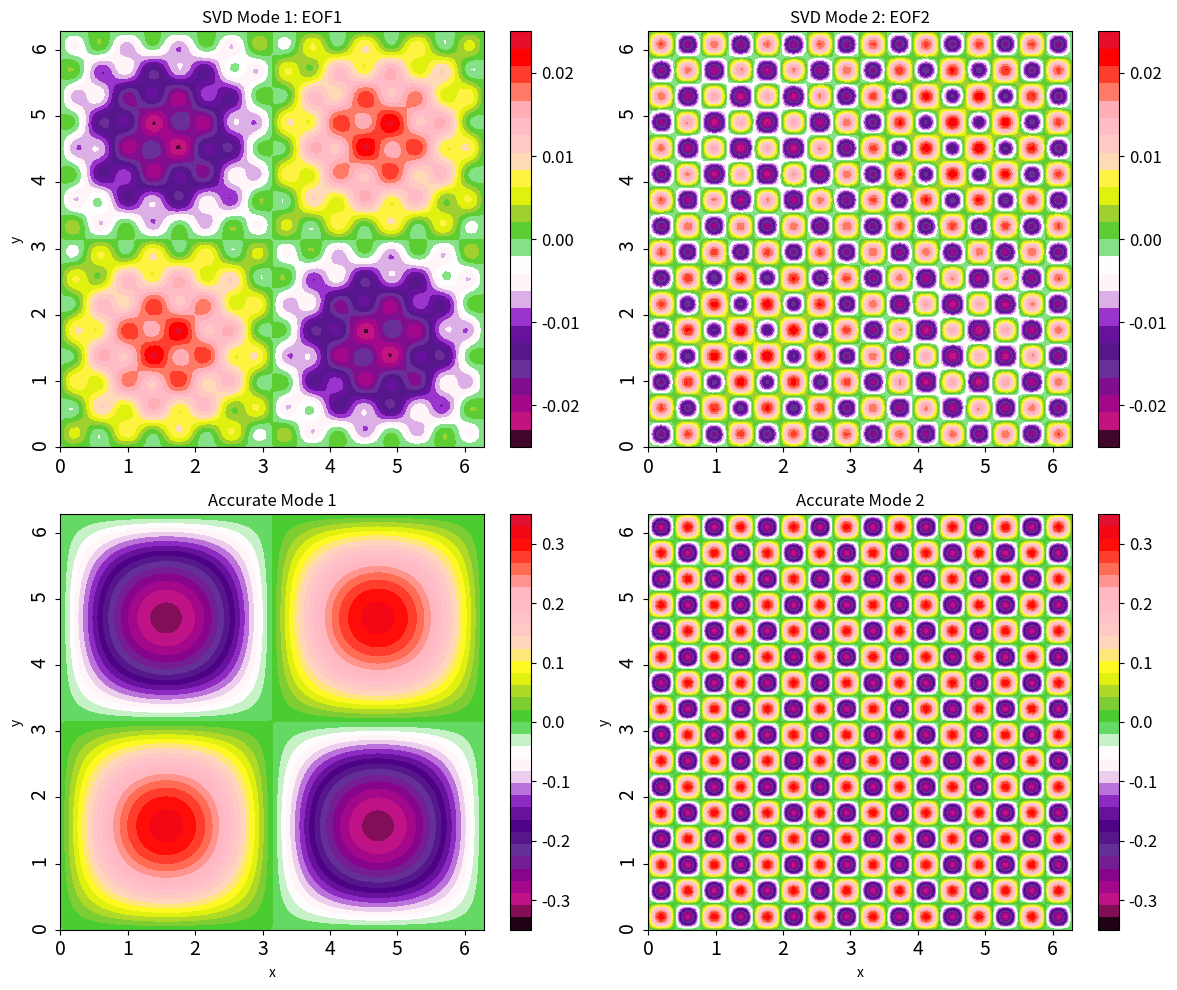

This chart was generated by the following Python code:
import numpy as np
import matplotlib.pyplot as plt
from matplotlib.colors import LinearSegmentedColormap
import warnings

warnings.filterwarnings("ignore")

# Define grid
x = y = np.linspace(0., 2. * np.pi, 100)

# Create a 3D data array
mydat = np.zeros((100, 100, 10))

def zfunc(x, y):
    for t in range(0, 10):
        for i in range(0, 100):
            for j in range(0, 100):
                mydat[i, j, t] = (
                    np.sin(t + 1) * (1 / np.pi) * np.sin(x[i]) * np.sin(y[j])
                    + np.exp(-0.3 * (t + 1)) * (1 / np.pi) * np.sin(8. * x[i]) * np.sin(8. * y[j])
                )
    return mydat

mydata = zfunc(x, y)

# Create 2D matrix for SVD
da = np.matrix(np.zeros((np.size(x) * np.size(y), 10)))

def twod_func(x, y, a):
    for i in range(0, 10):
        a[:, i] = np.reshape(mydata[:, :, i], (10000, 1))
    return a

da1 = twod_func(x, y, da)

# Perform SVD
u, s, vh = np.linalg.svd(da1, full_matrices=False) 
v = np.transpose(vh)

# Define EOF functions
def dig():
    y1 = np.transpose(u[:, 0])
    u2 = np.reshape(-y1, (100, 100))
    return u2

def dig2():
    y1 = np.transpose(u[:, 1])
    u2 = np.reshape(-y1, (100, 100))
    return u2

u_mat = dig()
u_mat2 = dig2()

# Define custom colormaps
colors = ["crimson", "red", "tomato", "lightpink", "pink", "peachpuff",
          "yellow", "yellowgreen", "limegreen", "white", "lavenderblush",
          "darkorchid", "indigo", "rebeccapurple", "darkmagenta", 
          "mediumvioletred", "black"]
colors.reverse()
cmap = LinearSegmentedColormap.from_list("custom_cmap", colors, N=100)

colors1 = ["crimson", "red", "tomato", "lightpink", "pink", "peachpuff",
           "yellow", "yellowgreen", "limegreen", "white", "lavenderblush",
           "darkorchid", "indigo", "rebeccapurple", "darkmagenta", 
           "mediumvioletred", "black"]
colors1.reverse()
cmap1 = LinearSegmentedColormap.from_list("custom_cmap1", colors1, N=100)

# Define accurate functions for comparison
def z1(x, y):
    return (1. / np.pi) * np.sin(x) * np.sin(y)

def z2(x, y):
    return (1. / np.pi) * np.sin(8. * x) * np.sin(8. * y)

def fcn1(x, y):
    zeros = np.zeros((100, 100))
    for i in range(0, 100):
        for j in range(0, 100):
            zeros[i, j] = z1(x[i], y[j])
    return zeros

def fcn2(x, y):
    zeros = np.zeros((100, 100))
    for i in range(0, 100):
        for j in range(0, 100):
            zeros[i, j] = z2(x[i], y[j])
    return zeros

# Plot setup
size = np.linspace(-2.5e-2, 2.5e-2, 25)
bounds = np.array([-0.02, -0.01, 0.0, 0.01, 0.02])
bounds_d = np.array([-0.3, -0.2, -0.1, 0, 0.1, 0.2, 0.3])

plt.figure(figsize=(12, 10))

# Plot EOF1
plt.subplot(221)
dig = plt.contourf(x, y, u_mat, size, cmap=cmap)
plt.title('SVD Mode 1: EOF1')
plt.ylabel('y')
plt.xticks([0, 1, 2, 3, 4, 5, 6], size=14)
plt.yticks([0, 1, 2, 3, 4, 5, 6], rotation=90, size=14)
cbar = plt.colorbar(dig, ticks=bounds)
cbar.ax.tick_params(labelsize='large')

# Plot Accurate Mode 1
plt.subplot(223)
lvl = np.linspace(-0.35, 0.35, 35)
contour = plt.contourf(x, y, fcn1(x, y), lvl, cmap=cmap1)
plt.title('Accurate Mode 1')
plt.xlabel('x')
plt.ylabel('y')
plt.xticks([0, 1, 2, 3, 4, 5, 6], size=14)
plt.yticks([0, 1, 2, 3, 4, 5, 6], rotation=90, size=14)
cbar = plt.colorbar(contour, ticks=bounds_d)
cbar.ax.tick_params(labelsize='large')

# Plot EOF2
plt.subplot(222)
dig2 = plt.contourf(x, y, np.flip(u_mat2, axis=1), size, cmap=cmap)
plt.title('SVD Mode 2: EOF2')
plt.xticks([0, 1, 2, 3, 4, 5, 6], size=14)
plt.yticks([0, 1, 2, 3, 4, 5, 6], rotation=90, size=14)
cbar = plt.colorbar(dig2, ticks=bounds)
cbar.ax.tick_params(labelsize='large')

# Plot Accurate Mode 2
plt.subplot(224)
contour2 = plt.contourf(x, y, fcn2(x, y), lvl, cmap=cmap1)
plt.title('Accurate Mode 2')
plt.xlabel('x')
plt.ylabel('y')
plt.xticks([0, 1, 2, 3, 4, 5, 6], size=14)
plt.yticks([0, 1, 2, 3, 4, 5, 6], rotation=90, size=14)
cbar = plt.colorbar(contour2, ticks=bounds_d)
cbar.ax.tick_params(labelsize='large')

plt.savefig("svd_visualization.png", dpi=300, bbox_inches='tight')

plt.tight_layout()
plt.show()

